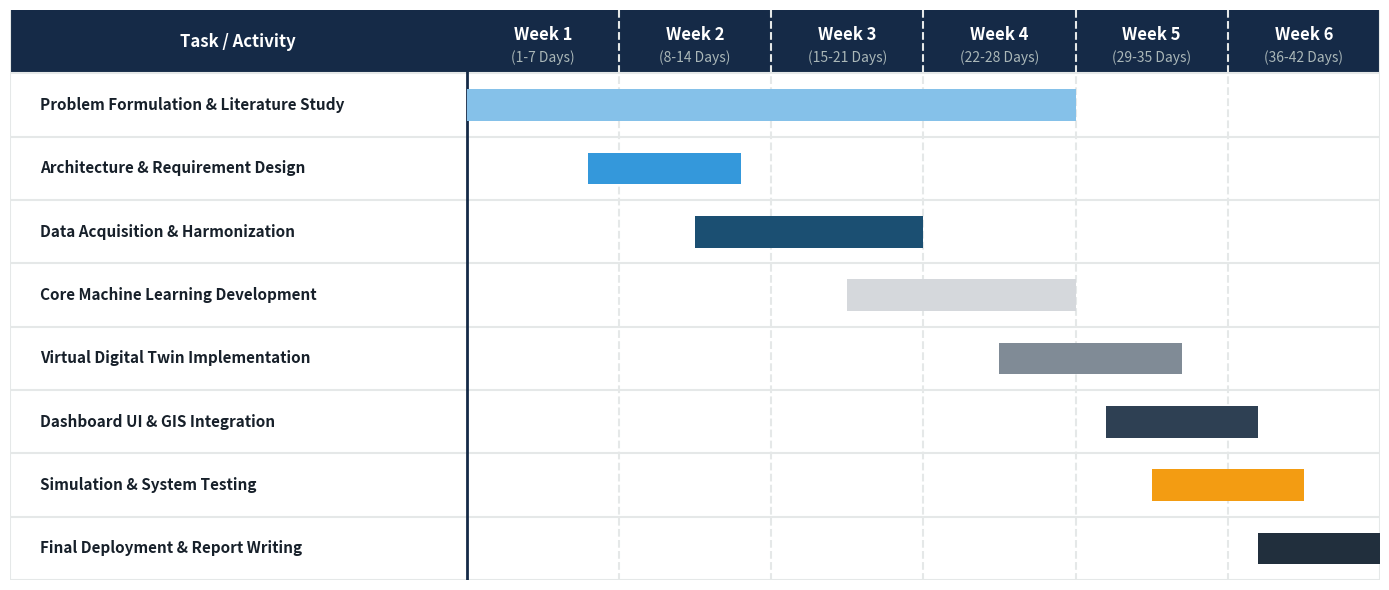

Here is the Python script that generated this plot:
import matplotlib.pyplot as plt
import matplotlib.patches as patches

tasks = [
    "Problem Formulation & Literature Study",
    "Architecture & Requirement Design",
    "Data Acquisition & Harmonization",
    "Core Machine Learning Development",
    "Virtual Digital Twin Implementation",
    "Dashboard UI & GIS Integration",
    "Simulation & System Testing",
    "Final Deployment & Report Writing"
]

# Starts and durations mapped to cascade smoothly across 6 weeks
start_weeks = [0.0, 0.8, 1.5, 2.5, 3.5, 4.2, 4.5, 5.2]
durations =   [4.0, 1.0, 1.5, 1.5, 1.2, 1.0, 1.0, 0.8]

# Distinct Corporate Palette (Monochromatic Blues and Sleek Greys) - NO RAINBOW
colors = ['#85C1E9', '#3498DB', '#1B4F72', '#D5D8DC', '#808B96', '#2E4053', '#F39C12', '#212F3D']

fig, ax = plt.subplots(figsize=(14, 6))

# X from -3 to 6 (left column is width 3 for text)
ax.set_xlim(-3, 6)
# Y goes from -1 (header) down to len(tasks)
ax.set_ylim(len(tasks), -1)

# Hide default axes completely
ax.axis('off')

# 1. Draw header background (Corporate Midnight Blue)
header_rect = patches.Rectangle((-3, -1), 9, 1, facecolor='#152A47', edgecolor='none')
ax.add_patch(header_rect)

# 2. Draw header text
ax.text(-1.5, -0.5, "Task / Activity", color='white', fontweight='bold', fontsize=12, ha='center', va='center')

for i in range(6):
    days_text = f"({i*7+1}-{(i+1)*7} Days)"
    ax.text(i + 0.5, -0.6, f"Week {i+1}", color='white', fontweight='bold', fontsize=12, ha='center', va='center')
    ax.text(i + 0.5, -0.25, days_text, color='#AAB7B8', fontsize=10, ha='center', va='center')

# 3. Draw grid lines
# Horizontal grid lines (light grey)
for i in range(len(tasks) + 1):
    ax.plot([-3, 6], [i, i], color='#E5E8E8', linewidth=1.5, zorder=1)

# Vertical grid lines (dashed for weeks)
for i in range(7):
    # Week separators are dashed
    if i > 0 and i < 6:
        ax.plot([i, i], [-1, len(tasks)], color='#E5E8E8', linewidth=1.5, linestyle='--', zorder=1)
    elif i == 6:
        # Right edge solid
        ax.plot([i, i], [-1, len(tasks)], color='#E5E8E8', linewidth=1.5, zorder=1)

# Vertical lines for left column
ax.plot([0, 0], [-1, len(tasks)], color='#152A47', linewidth=2.0, zorder=1) # Divides text and chart
ax.plot([-3, -3], [-1, len(tasks)], color='#E5E8E8', linewidth=1.5, zorder=1) # Leftmost edge

# 4. Draw Tasks and Flat Bars
for i, (task, start, duration, color) in enumerate(zip(tasks, start_weeks, durations, colors)):
    # Task text
    ax.text(-2.8, i + 0.5, task, color='#17202A', fontsize=11, fontweight='bold', va='center', ha='left')
    
    # Flat color bar (no text inside, no border)
    bar_rect = patches.Rectangle((start, i + 0.25), duration, 0.5, facecolor=color, edgecolor='none', zorder=2)
    ax.add_patch(bar_rect)

plt.tight_layout()
# Save as a NEW file name to bypass any system caching
plt.savefig('Gantt_Classic_Corporate.png', dpi=300, bbox_inches='tight')
plt.close()
print("Corporate style Gantt chart generated successfully.")
